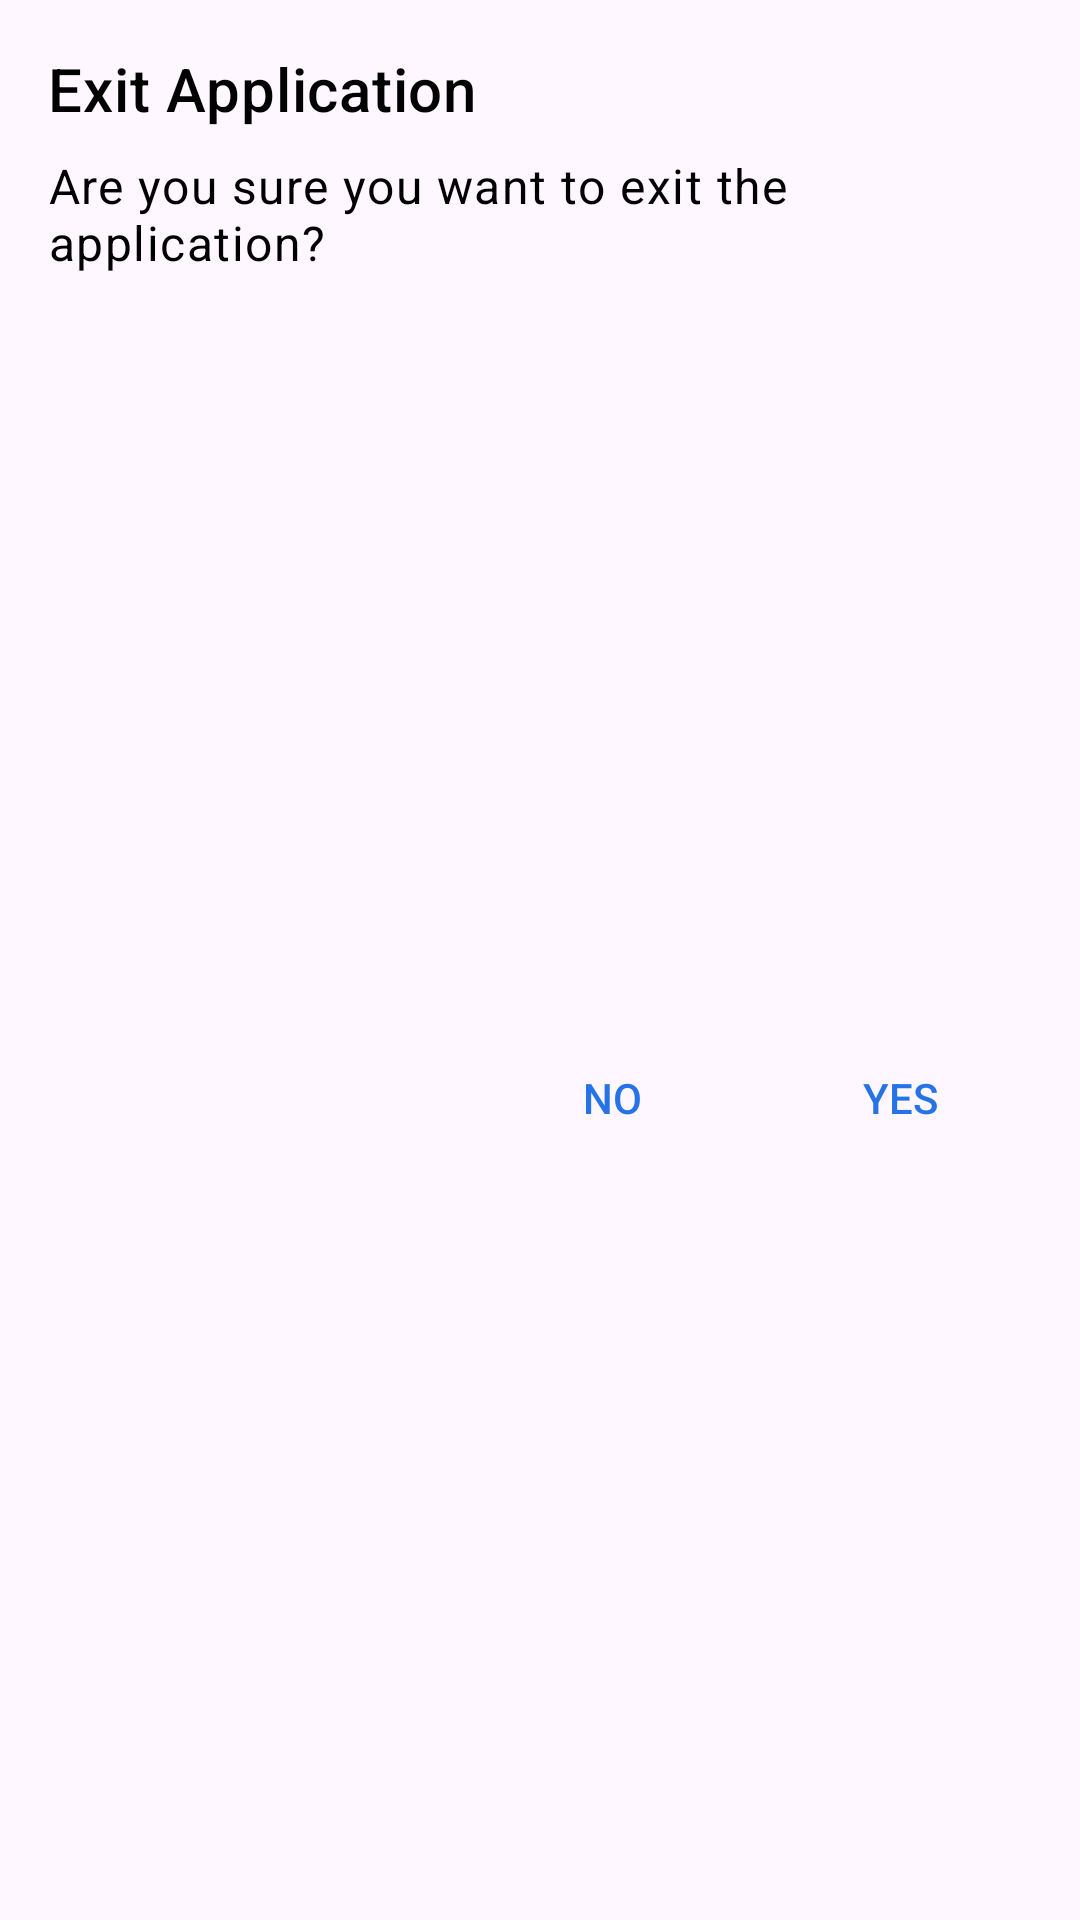

This screen was rendered from an Android layout file. Write that file and the resources it references.
<!-- AndroidManifest.xml: application theme Theme.Tutor_Center_Management -->
<!-- res/layout/dialog_exit_app_confirm.xml -->
<?xml version="1.0" encoding="utf-8"?>
<layout xmlns:android="http://schemas.android.com/apk/res/android"
    xmlns:app="http://schemas.android.com/apk/res-auto">

    <androidx.constraintlayout.widget.ConstraintLayout
        android:layout_width="wrap_content"
        android:layout_height="wrap_content"
        android:padding="@dimen/app_padding_1"
        android:background="@drawable/dialog_background"
        android:elevation="@dimen/app_elevation">

        <TextView
            android:id="@+id/tvDialogTitle"
            android:layout_width="0dp"
            android:layout_height="wrap_content"
            android:text="@string/exit_dialog_title"
            android:textAppearance="?attr/textAppearanceHeadline6"
            android:textColor="@color/black"
            app:layout_constraintTop_toTopOf="parent"
            app:layout_constraintStart_toStartOf="parent"
            app:layout_constraintEnd_toEndOf="parent"/>

        <TextView
            android:id="@+id/tvDialogMessage"
            android:layout_width="0dp"
            android:layout_height="wrap_content"
            android:layout_marginTop="@dimen/app_margin_top_4"
            android:text="@string/exit_dialog_message"
            android:textAppearance="?attr/textAppearanceBody1"
            android:textColor="@color/black"
            app:layout_constraintTop_toBottomOf="@id/tvDialogTitle"
            app:layout_constraintStart_toStartOf="parent"
            app:layout_constraintEnd_toEndOf="parent"/>

        <LinearLayout
            android:layout_width="wrap_content"
            android:layout_height="wrap_content"
            android:orientation="horizontal"
            android:layout_marginTop="@dimen/app_margin_top_5"
            app:layout_constraintTop_toBottomOf="@id/tvDialogMessage"
            app:layout_constraintEnd_toEndOf="parent"
            app:layout_constraintBottom_toBottomOf="parent">

            <Button
                android:id="@+id/buttonNo"
                android:layout_width="0dp"
                android:layout_height="wrap_content"
                android:layout_weight="1"
                android:background="?attr/selectableItemBackground"
                android:text="@string/exit_dialog_cancel_button"
                android:textColor="@color/app_primary_color"/>

            <Button
                android:id="@+id/buttonYes"
                android:layout_width="0dp"
                android:layout_height="wrap_content"
                android:layout_marginStart="@dimen/app_margin_start_1"
                android:layout_weight="1"
                android:background="?attr/selectableItemBackground"
                android:text="@string/exit_dialog_confirm_button"
                android:textColor="@color/app_primary_color"/>
        </LinearLayout>

    </androidx.constraintlayout.widget.ConstraintLayout>
</layout>
<!-- resources referenced by this layout -->
<resources>
  <color name="app_primary_color">#2672E7</color>
  <color name="black">#FF000000</color>
  <dimen name="app_elevation">4dp</dimen>
  <dimen name="app_margin_start_1">8dp</dimen>
  <dimen name="app_margin_top_4">8dp</dimen>
  <dimen name="app_margin_top_5">16dp</dimen>
  <dimen name="app_padding_1">16dp</dimen>
  <string name="exit_dialog_cancel_button">No</string>
  <string name="exit_dialog_confirm_button">Yes</string>
  <string name="exit_dialog_message">Are you sure you want to exit the application?</string>
  <string name="exit_dialog_title">Exit Application</string>
  <style name="Theme.Tutor_Center_Management" parent="Base.Theme.Tutor_Center_Management" />
  <style name="Base.Theme.Tutor_Center_Management" parent="Theme.Material3.DayNight.NoActionBar">
          
          <item name="colorPrimary">@color/app_primary_color</item>
          <item name="android:windowDrawsSystemBarBackgrounds">true</item>
          <item name="android:statusBarColor">@android:color/transparent</item>
          <item name="android:windowLightStatusBar">true</item>
          <item name="android:fitsSystemWindows">true</item>
      </style>
</resources>
